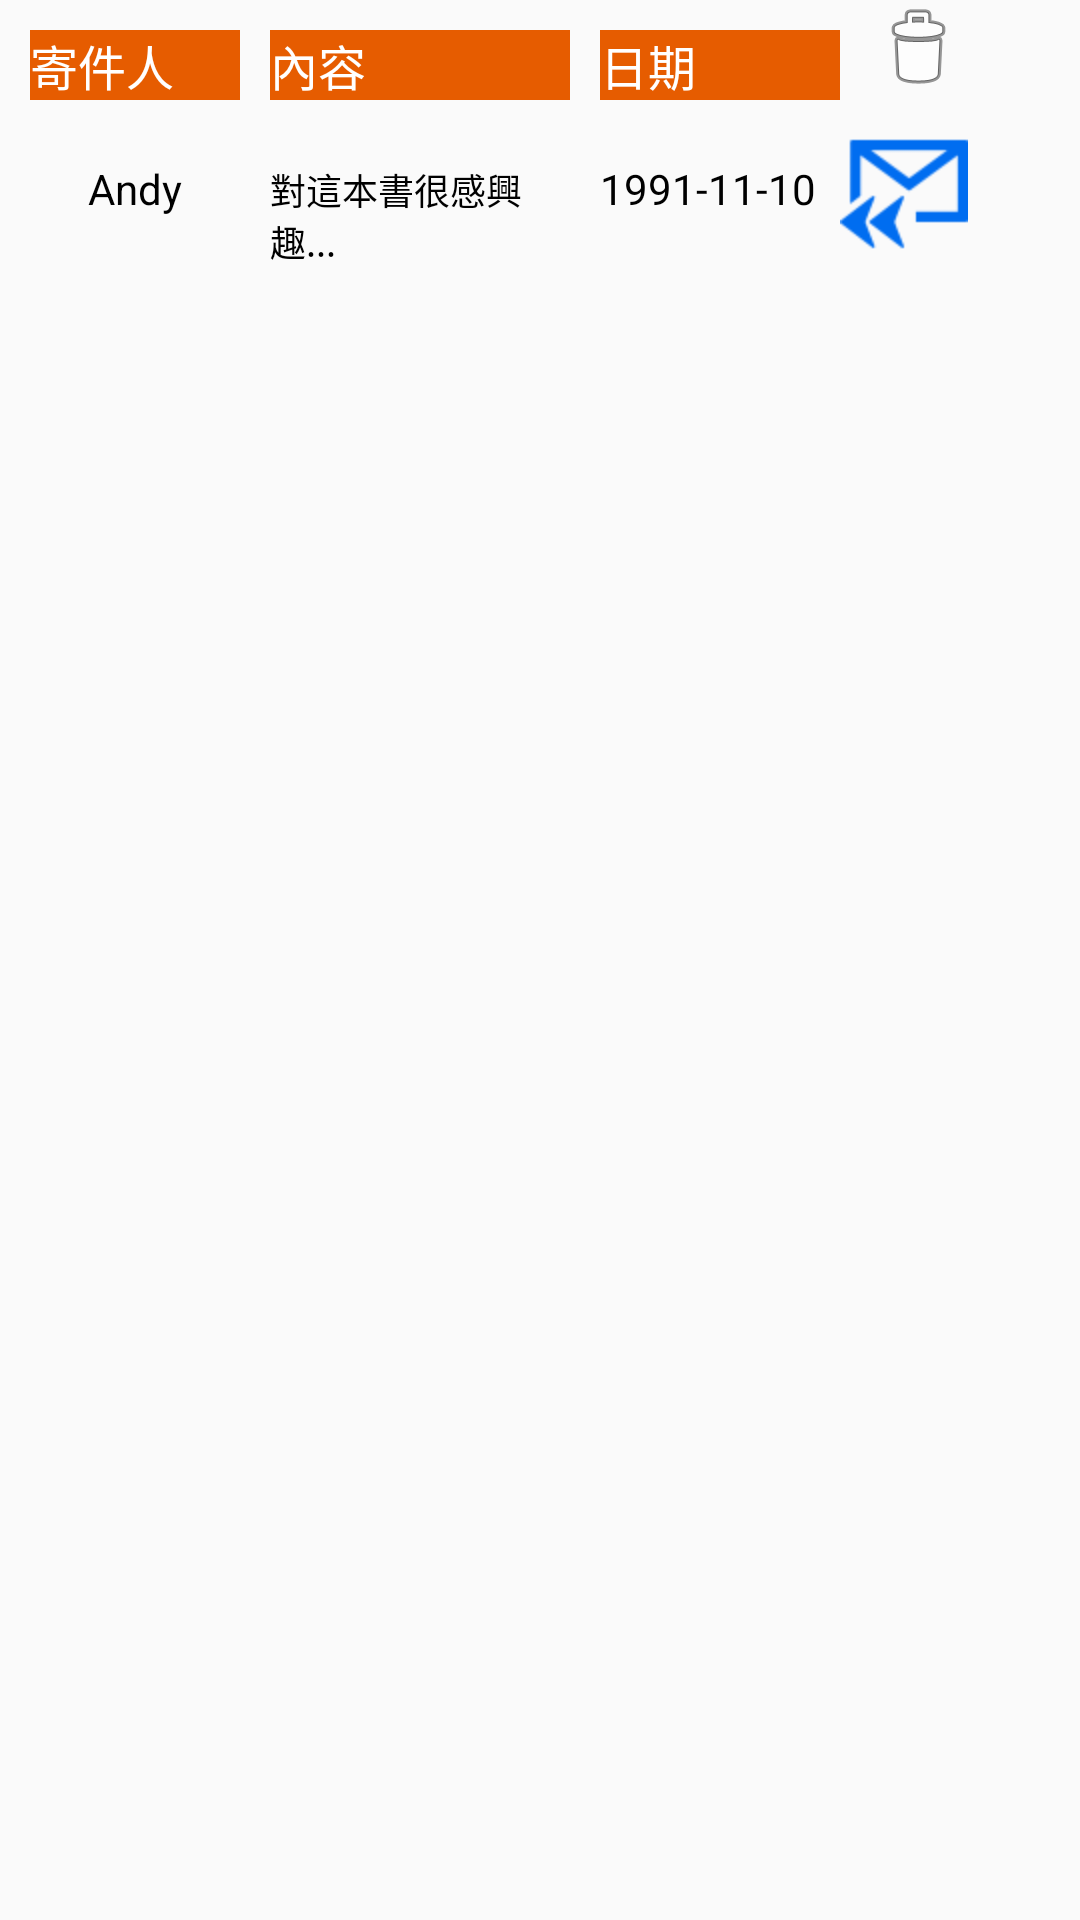

Reconstruct the res/layout file that produces this screen, plus the resources it refers to.
<!-- AndroidManifest.xml: application theme AppTheme -->
<!-- res/layout/newsinfo_item.xml -->
<?xml version="1.0" encoding="utf-8"?>
<LinearLayout
    xmlns:android="http://schemas.android.com/apk/res/android"
    xmlns:app="http://schemas.android.com/apk/res-auto"
    android:layout_width="match_parent"
    android:layout_height="match_parent">

    <LinearLayout
        android:layout_width="match_parent"
        android:layout_height="wrap_content"
        android:orientation="vertical">

        <LinearLayout
            android:layout_width="wrap_content"
            android:layout_height="wrap_content"
            android:orientation="horizontal">

            <TextView
                android:id="@+id/textView12"
                android:layout_width="70dp"
                android:layout_height="wrap_content"
                android:layout_margin="10dp"
                android:layout_weight="0"
                android:background="@color/blookerStart"
                android:text="寄件人"
                android:textColor="#FFFFFF"
                android:textSize="16sp" />

            <TextView
                android:id="@+id/textView10"
                android:layout_width="100dp"
                android:layout_height="wrap_content"
                android:layout_marginRight="10dp"
                android:layout_marginTop="10dp"
                android:layout_weight="0"
                android:background="@color/blookerStart"
                android:text="內容"
                android:textColor="#FFFFFF"
                android:textSize="16sp" />

            <TextView
                android:id="@+id/textView11"
                android:layout_width="80dp"
                android:layout_height="wrap_content"
                android:layout_marginTop="10dp"
                android:layout_weight="0"
                android:background="@color/blookerStart"
                android:text="日期"
                android:textColor="#FFFFFF"
                android:textSize="16sp" />

            <ImageButton
                android:id="@+id/btn_deletemsg"
                android:layout_width="wrap_content"
                android:layout_height="wrap_content"
                android:layout_marginLeft="10dp"
                android:layout_weight="0"
                android:background="@android:drawable/ic_menu_delete" />
        </LinearLayout>

        <LinearLayout
            android:layout_width="wrap_content"
            android:layout_height="wrap_content"
            android:orientation="horizontal">

            <TextView
                android:id="@+id/showSender"
                android:layout_width="70dp"
                android:layout_height="wrap_content"
                android:layout_margin="10dp"
                android:layout_weight="0"
                android:text="Andy"
                android:textAlignment="center"
                android:textColor="@android:color/background_dark"
                android:textSize="14sp" />

            <TextView
                android:id="@+id/showtext"
                android:layout_width="100dp"
                android:layout_height="50dp"
                android:layout_marginRight="10dp"
                android:layout_marginTop="10dp"
                android:layout_weight="0"
                android:text="對這本書很感興趣..."
                android:textColor="@android:color/background_dark"
                android:textSize="12sp" />

            <TextView
                android:id="@+id/showDate"
                android:layout_width="80dp"
                android:layout_height="wrap_content"
                android:layout_marginTop="10dp"
                android:layout_weight="0"
                android:text="1991-11-10"
                android:textColor="@android:color/background_dark"
                android:textSize="14sp" />

            <ImageButton
                android:id="@+id/btn_reply"
                android:layout_width="wrap_content"
                android:layout_height="wrap_content"
                android:layout_weight="0"
                android:background="@mipmap/reply" />
        </LinearLayout>
    </LinearLayout>

</LinearLayout>
<!-- resources referenced by this layout -->
<resources>
  <color name="blookerStart">#e65c00</color>
  <!-- mipmap reply: png bitmap (mipmap-hdpi, 1802 bytes) -->
  <style name="AppTheme" parent="Theme.AppCompat.Light.DarkActionBar">
          
          <item name="colorPrimary">@color/blookerStart</item>
          <item name="colorPrimaryDark">@color/colorPrimary</item>
          <item name="colorAccent">@color/colorAccent</item>
      </style>
  <color name="colorPrimary">#3F51B5</color>
  <color name="colorAccent">#FF4081</color>
</resources>
